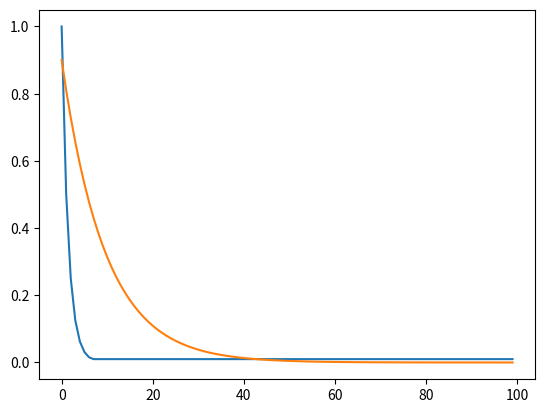

Write the Python code that produced this figure.
import numpy as np
import matplotlib.pyplot as plt


class FactorScheduler():
  def __init__ (self,factor=0.5,req_lr=1e-2,init_lr=2.0):
    self.factor = factor
    self.req_lr = req_lr
    self.init_lr = init_lr

  def __call__ (self,epoch):
    self.init_lr = max(self.req_lr, self.init_lr*self.factor)
    return self.init_lr

num_epochs = 100
scheduler = FactorScheduler()
plt.plot(np.arange(num_epochs),[scheduler(i) for i in range(num_epochs)])

num_epochs = 100
scheduler = FactorScheduler(factor=0.9,req_lr=1e-7,init_lr=1.0)
plt.plot(np.arange(num_epochs),[scheduler(i) for i in range(num_epochs)])

